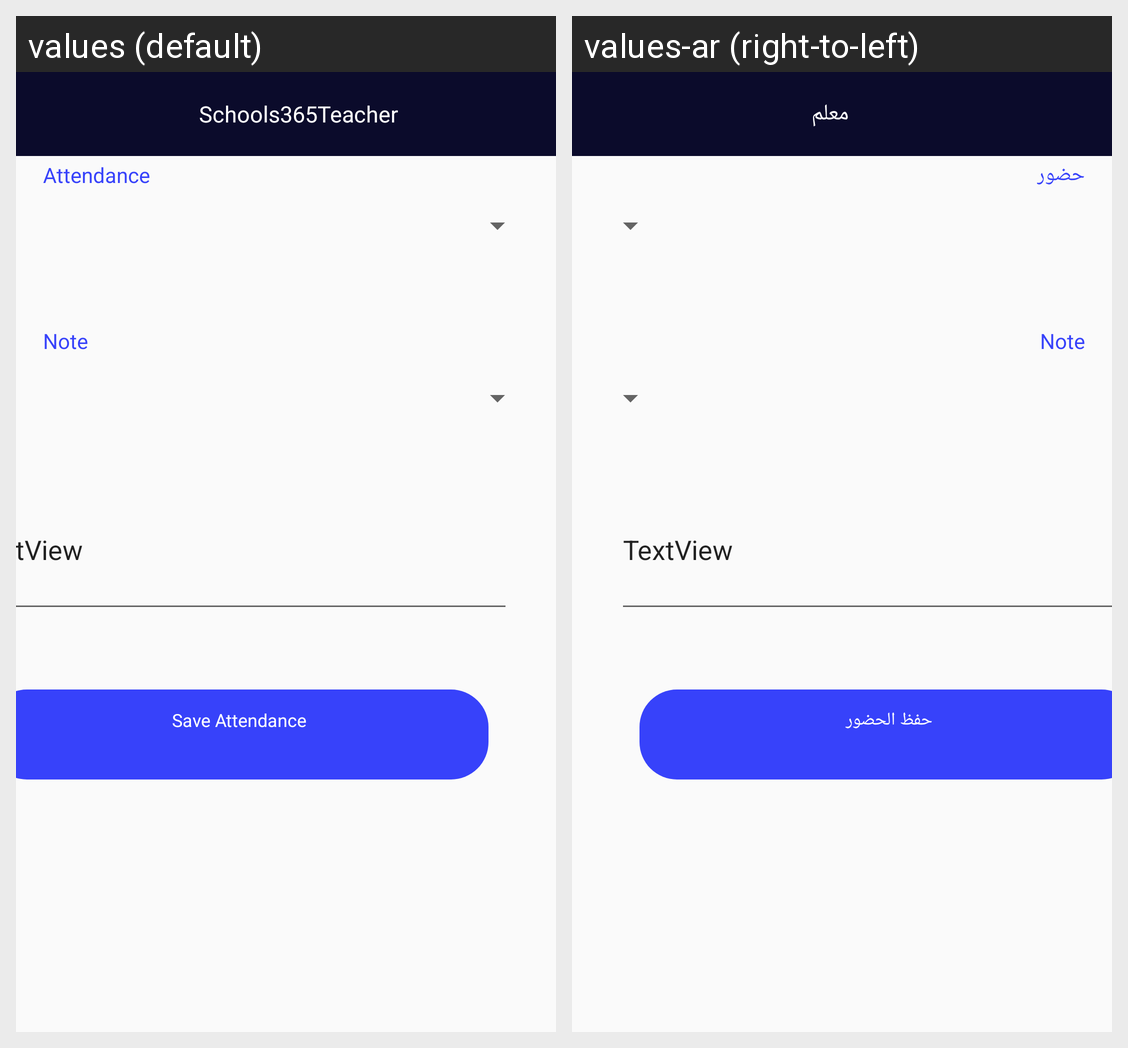

Strings drawn on this Android screen and how each of the app's shown locales translates them:
Android screen res/layout/attendance_change_fragment.xml rendered under 2 locales, left to right: values (default), values-ar (right-to-left). Device: Nexus 5 (rendered at 1080×1920; each locale shown at half size, 540×960, under a caption strip naming it); theme AppTheme.
Strings drawn on this screen, with the default value and each locale's value (text and hints the layout hard-codes, and strings that could not be matched under every locale, appear in the picture but are not listed):

saveattendance
  values: Save Attendance
  values-ar: حفظ الحضور

attendance
  values: Attendance
  values-ar: حضور

note_of_att
  values: Note
  values-ar: Note

app_name
  values: Schools365Teacher
  values-ar: معلم
